Dataset: dataset_spectrograms (GitHub, sanafathima-00/AI-Based-Early-Detection-of-Alzheimer-s-from-Patient-Speech). Classes: cognitively impaired, normal.

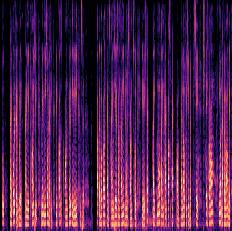
Label: cognitively impaired

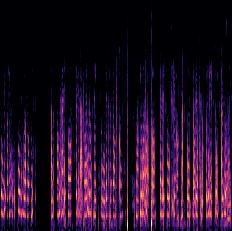
Label: cognitively impaired

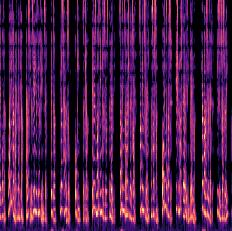
Label: normal

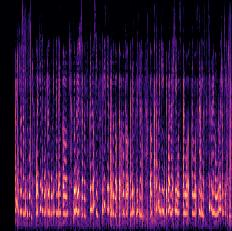
Label: cognitively impaired

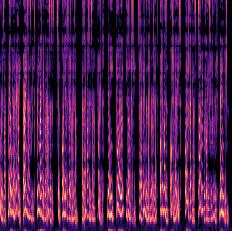
Label: normal

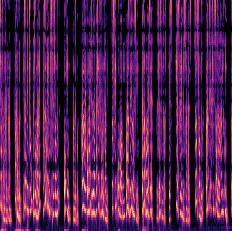
Label: normal
